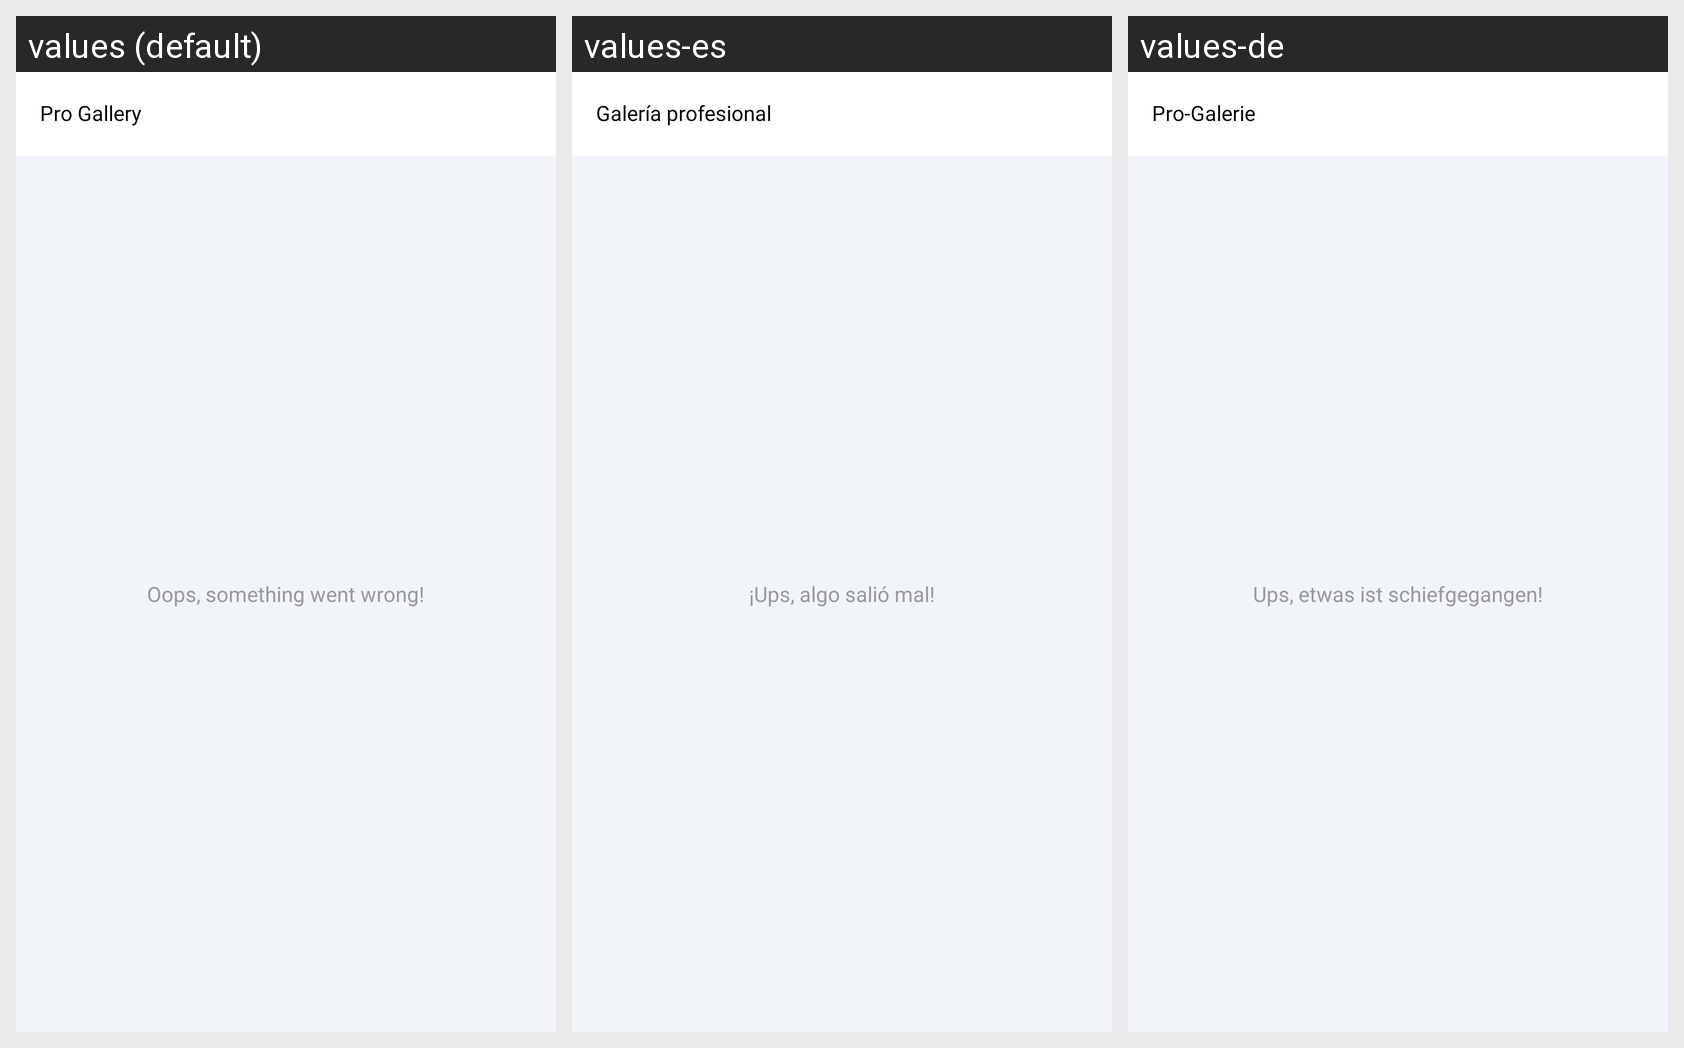

Strings drawn on this Android screen and how each of the app's shown locales translates them:
Android screen res/layout/activity_video_select.xml rendered under 3 locales, left to right: values (default), values-es, values-de. Device: Nexus 5 (rendered at 1080×1920; each locale shown at half size, 540×960, under a caption strip naming it); theme AppTheme_White.
Other locales in the repository, not shown: values-ar, values-bn-rIN, values-fr, values-hi, values-ja, values-vi.
Strings drawn on this screen, with the default value and each locale's value (text and hints the layout hard-codes, and strings that could not be matched under every locale, appear in the picture but are not listed):

app_name
  values: Pro Gallery
  values-es: Galería profesional
  values-de: Pro-Galerie

error_null_cursor
  values: Oops, something went wrong!
  values-es: ¡Ups, algo salió mal!
  values-de: Ups, etwas ist schiefgegangen!
